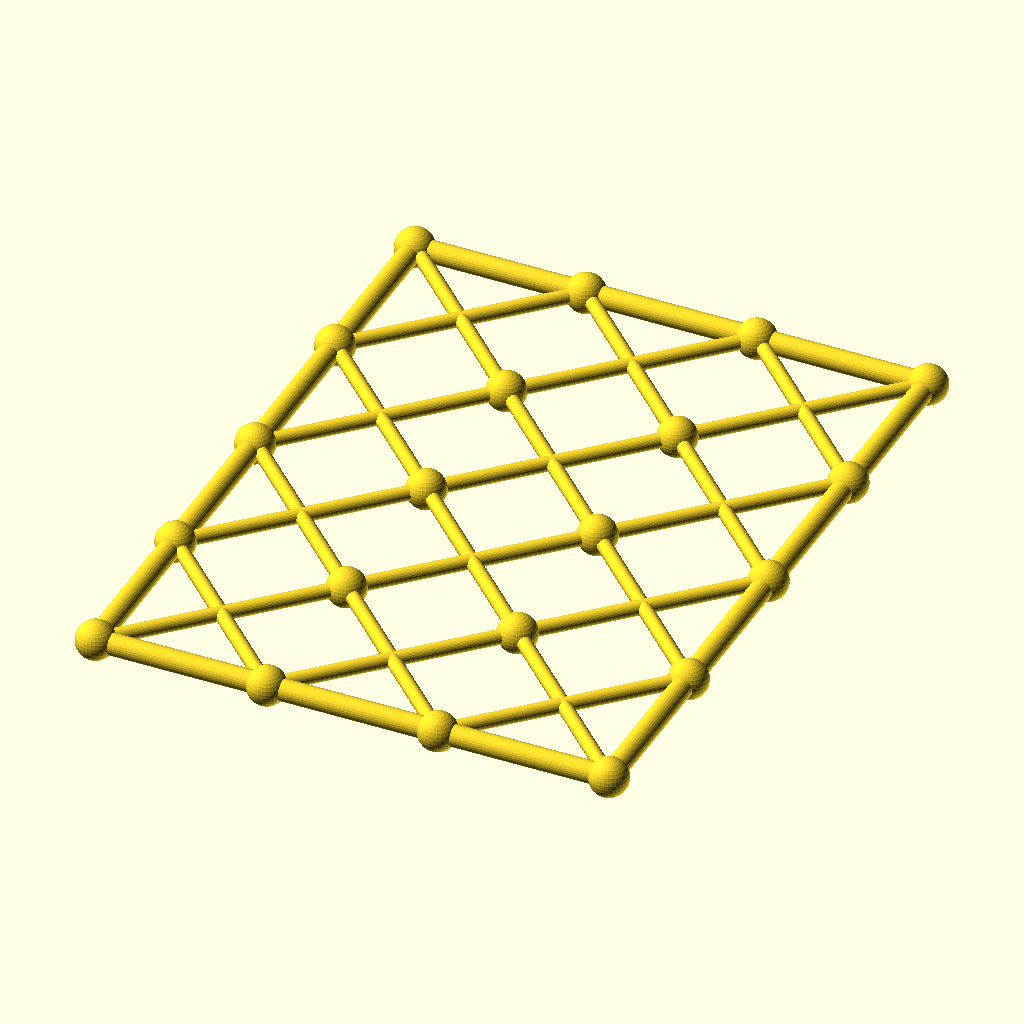
Cell 1: rendered with the file's own defaults.
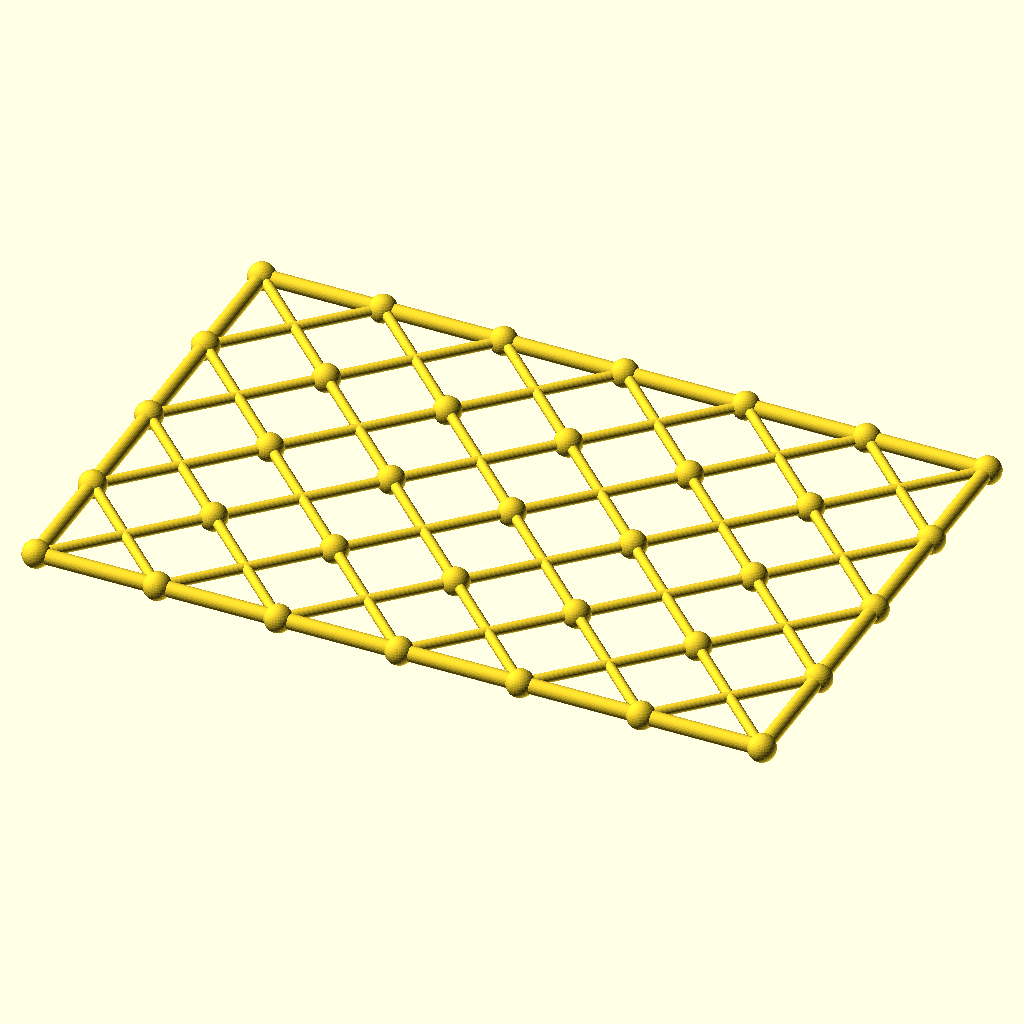
Cell 2: the same model with columns = 6.
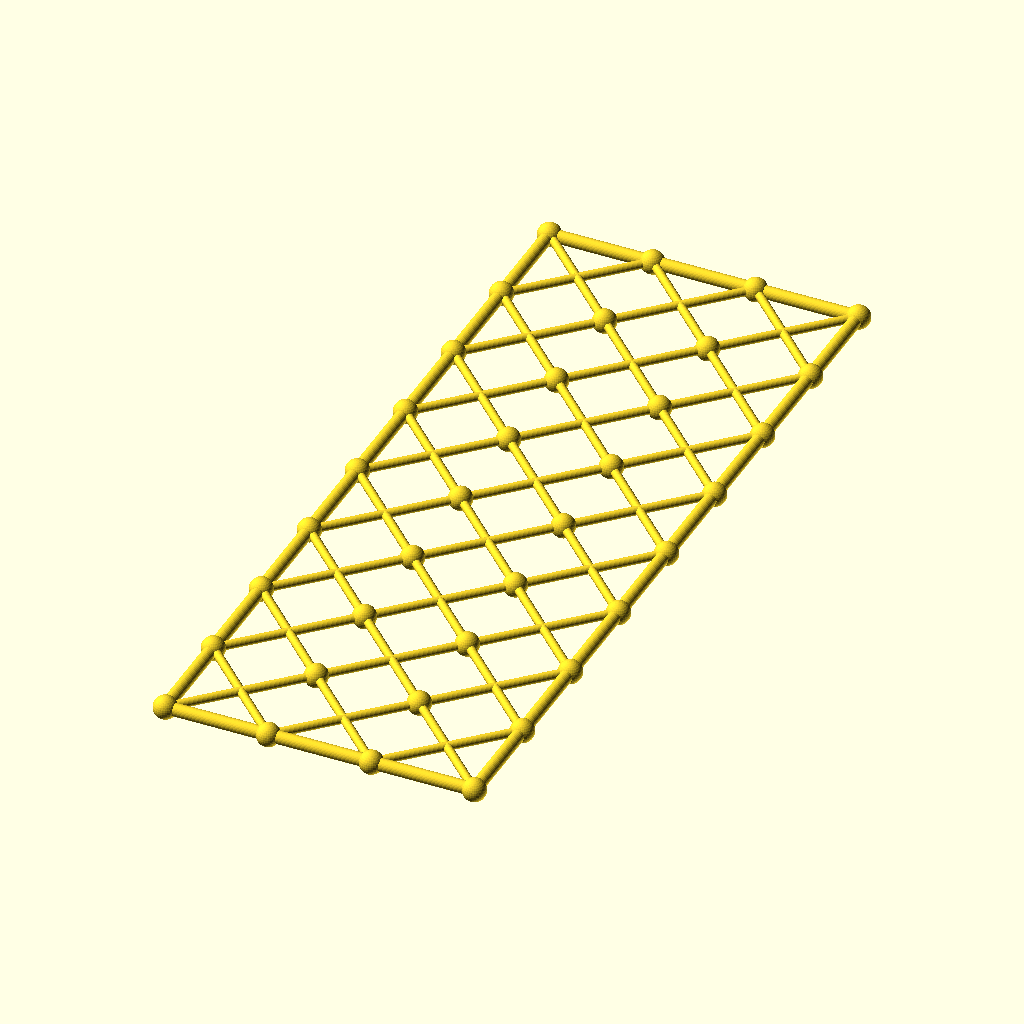
Cell 3 — rows set to 8, the other parameters unchanged.
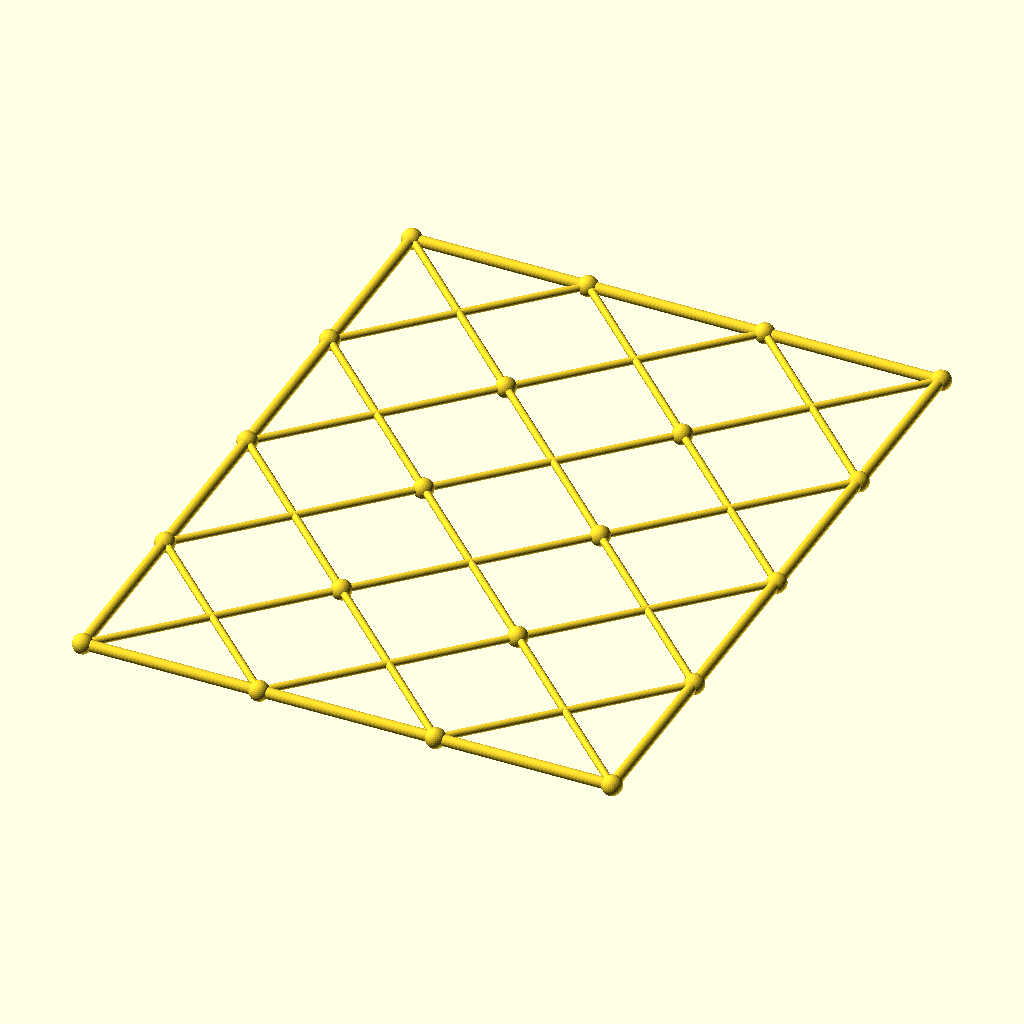
Cell 4 — cell set to 96, the other parameters unchanged.
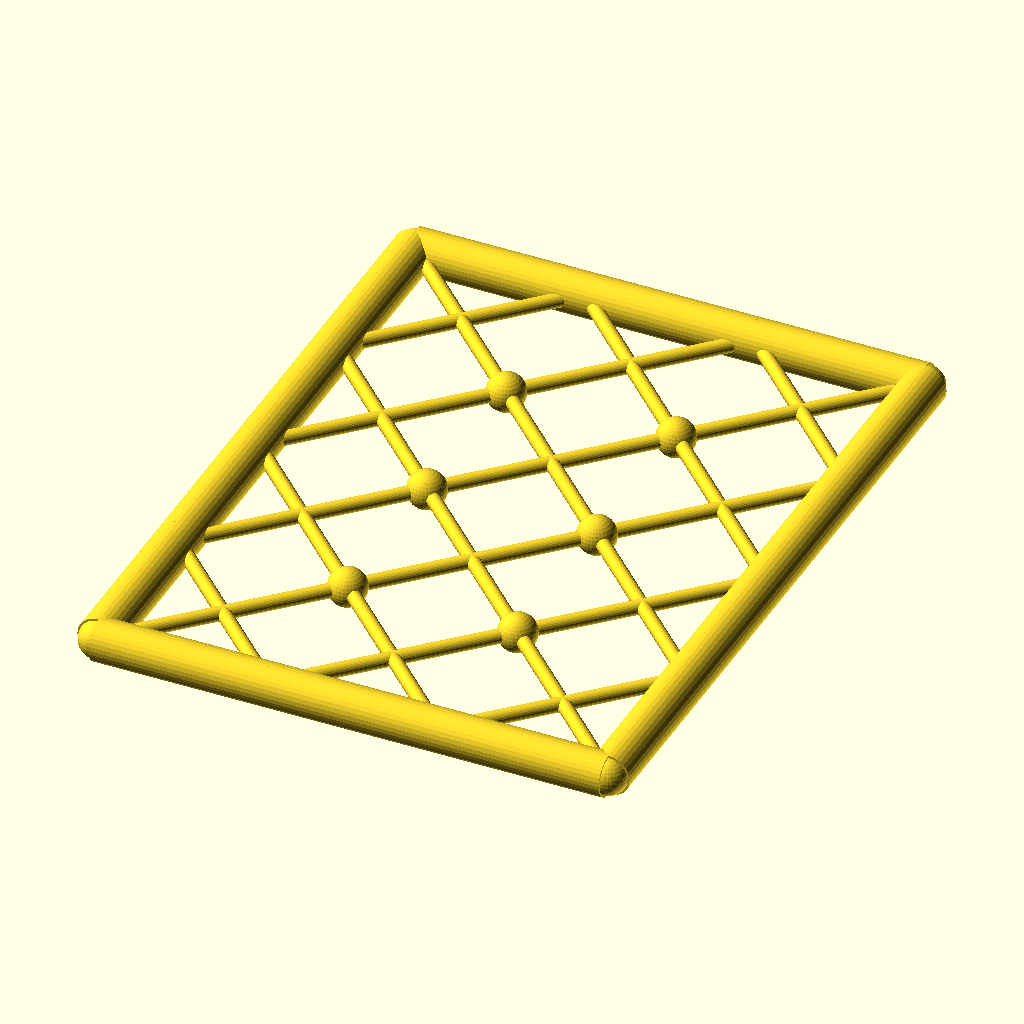
Cell 5: the same model with chord_r = 6.
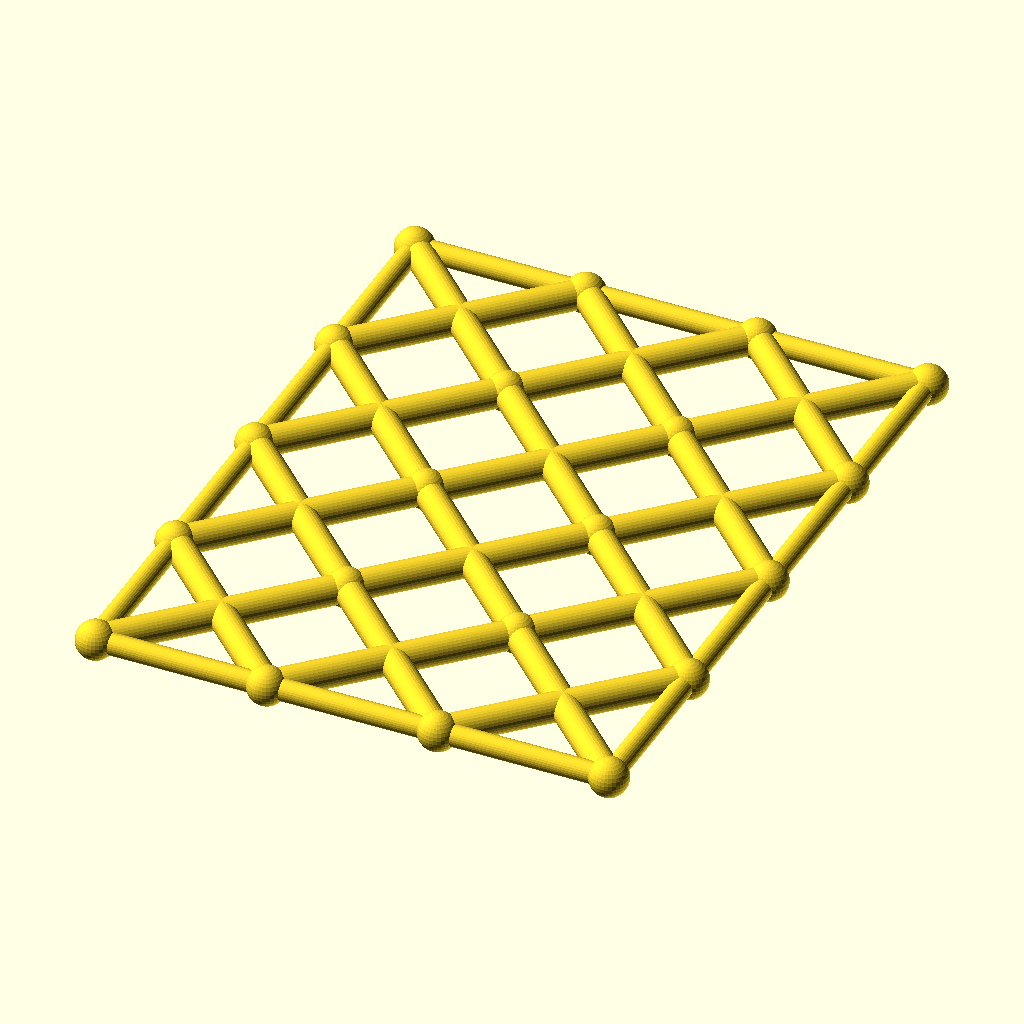
Cell 6 — diag_r set to 4, the other parameters unchanged.
All cells are drawn from the same view direction (rotation 55°, 0°, 25°, orthographic, colour scheme Cornfield), but the view is re-fitted for each cell, so position and scale can differ between cells as well as the parameter.
Source of the model, optional_data/data/gen3/scissorgrids/part_0046.scad:
$fn = 32;

// ----------------------------------------------------------------------
// Scissor lattice: 3 x 4 cells of 48 mm, 144 x 192 mm
// ----------------------------------------------------------------------

// --- parameters (mm) ---
columns = 3;              // cells along X
rows = 4;                 // cells along Y
cell = 48;                // cell size
chord_r = 3;              // boundary chord radius
diag_r = 2;               // diagonal radius
joint_r = 5.41;           // joint ball radius

module member(a, b, r) {
  /* rod: cylinder from joint a to joint b */
  d = b - a;
  length = norm(d);
  translate(a) rotate([0, acos(d[2] / length), atan2(d[1], d[0])])
    cylinder(h = length, r = r);
}

module joint(p, r) {
  /* ball at the joint centre */
  translate(p) sphere(r = r);
}

/* X braces, one pair per cell */
for (i = [0 : columns - 1]) {
  for (j = [0 : rows - 1]) {
    member([i * cell, j * cell, 0], [(i + 1) * cell, (j + 1) * cell, 0], diag_r);
    member([(i + 1) * cell, j * cell, 0], [i * cell, (j + 1) * cell, 0], diag_r);
  }
}
/* boundary chords */
for (i = [0 : columns - 1]) {
  member([i * cell, 0, 0], [(i + 1) * cell, 0, 0], chord_r);
  member([i * cell, rows * cell, 0], [(i + 1) * cell, rows * cell, 0], chord_r);
}
for (j = [0 : rows - 1]) {
  member([0, j * cell, 0], [0, (j + 1) * cell, 0], chord_r);
  member([columns * cell, j * cell, 0], [columns * cell, (j + 1) * cell, 0], chord_r);
}
/* joint balls at every grid corner */
for (i = [0 : columns]) {
  for (j = [0 : rows]) joint([i * cell, j * cell, 0], joint_r);
}
Parameter table extracted from the source (name, type, default, range or options):
columns: number, default 3
rows: number, default 4
cell: number, default 48
chord_r: number, default 3
diag_r: number, default 2
joint_r: number, default 5.41
